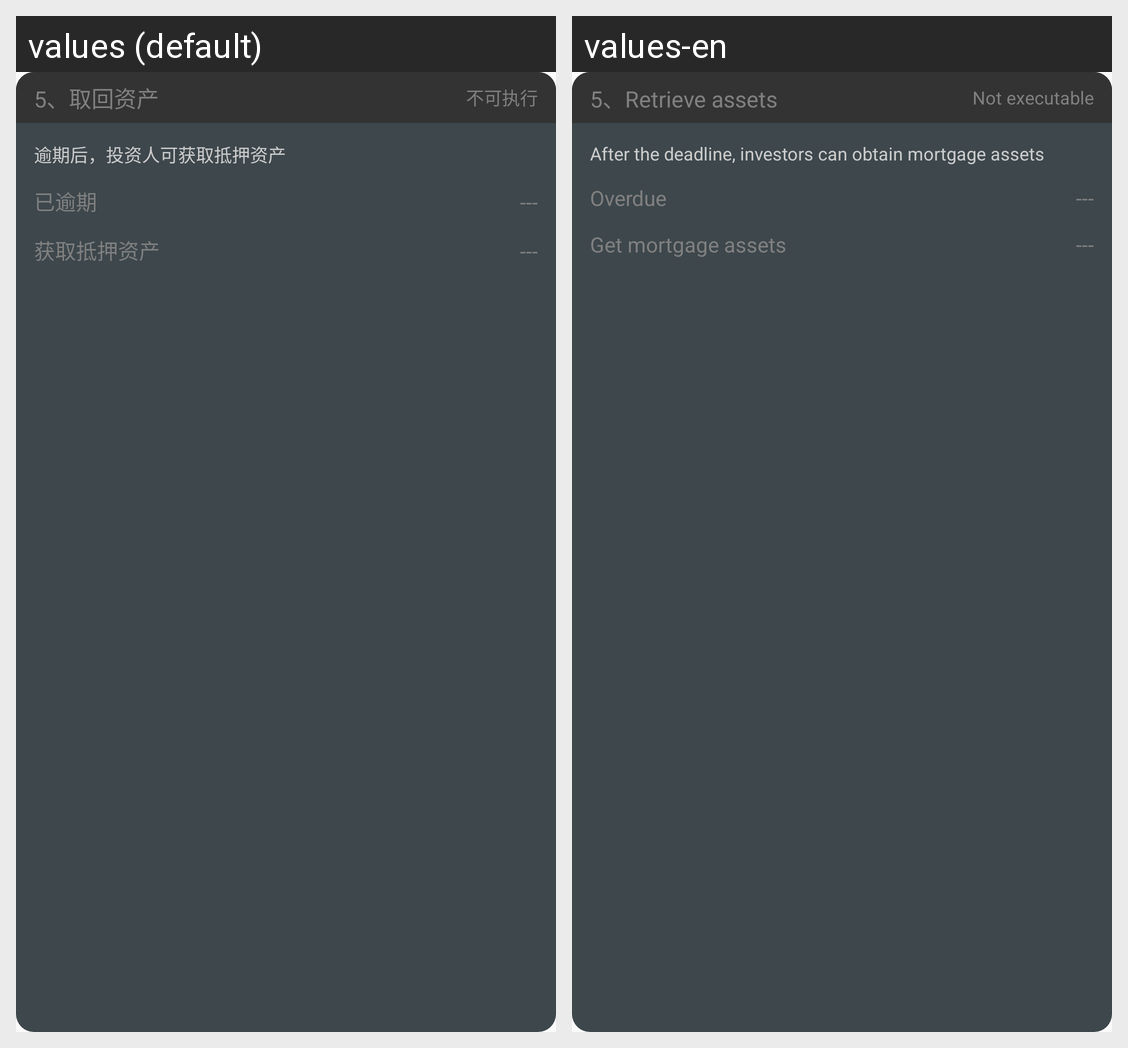

Locale-by-locale string values for the Android screen shown in this grid:
Android screen res/layout/contract_step_5.xml rendered under 2 locales, left to right: values (default), values-en. Device: Nexus 5 (rendered at 1080×1920; each locale shown at half size, 540×960, under a caption strip naming it); theme AppTheme.
Strings drawn on this screen, with the default value and each locale's value (text and hints the layout hard-codes, and strings that could not be matched under every locale, appear in the picture but are not listed):

step_overdue
  values: 5、取回资产
  values-en: 5、Retrieve assets

not_executable
  values: 不可执行
  values-en: Not executable

step_overdue_hint
  values: 逾期后，投资人可获取抵押资产
  values-en: After the deadline, investors can obtain mortgage assets

overdue
  values: 已逾期
  values-en: Overdue

get_mortgage
  values: 获取抵押资产
  values-en: Get mortgage assets
